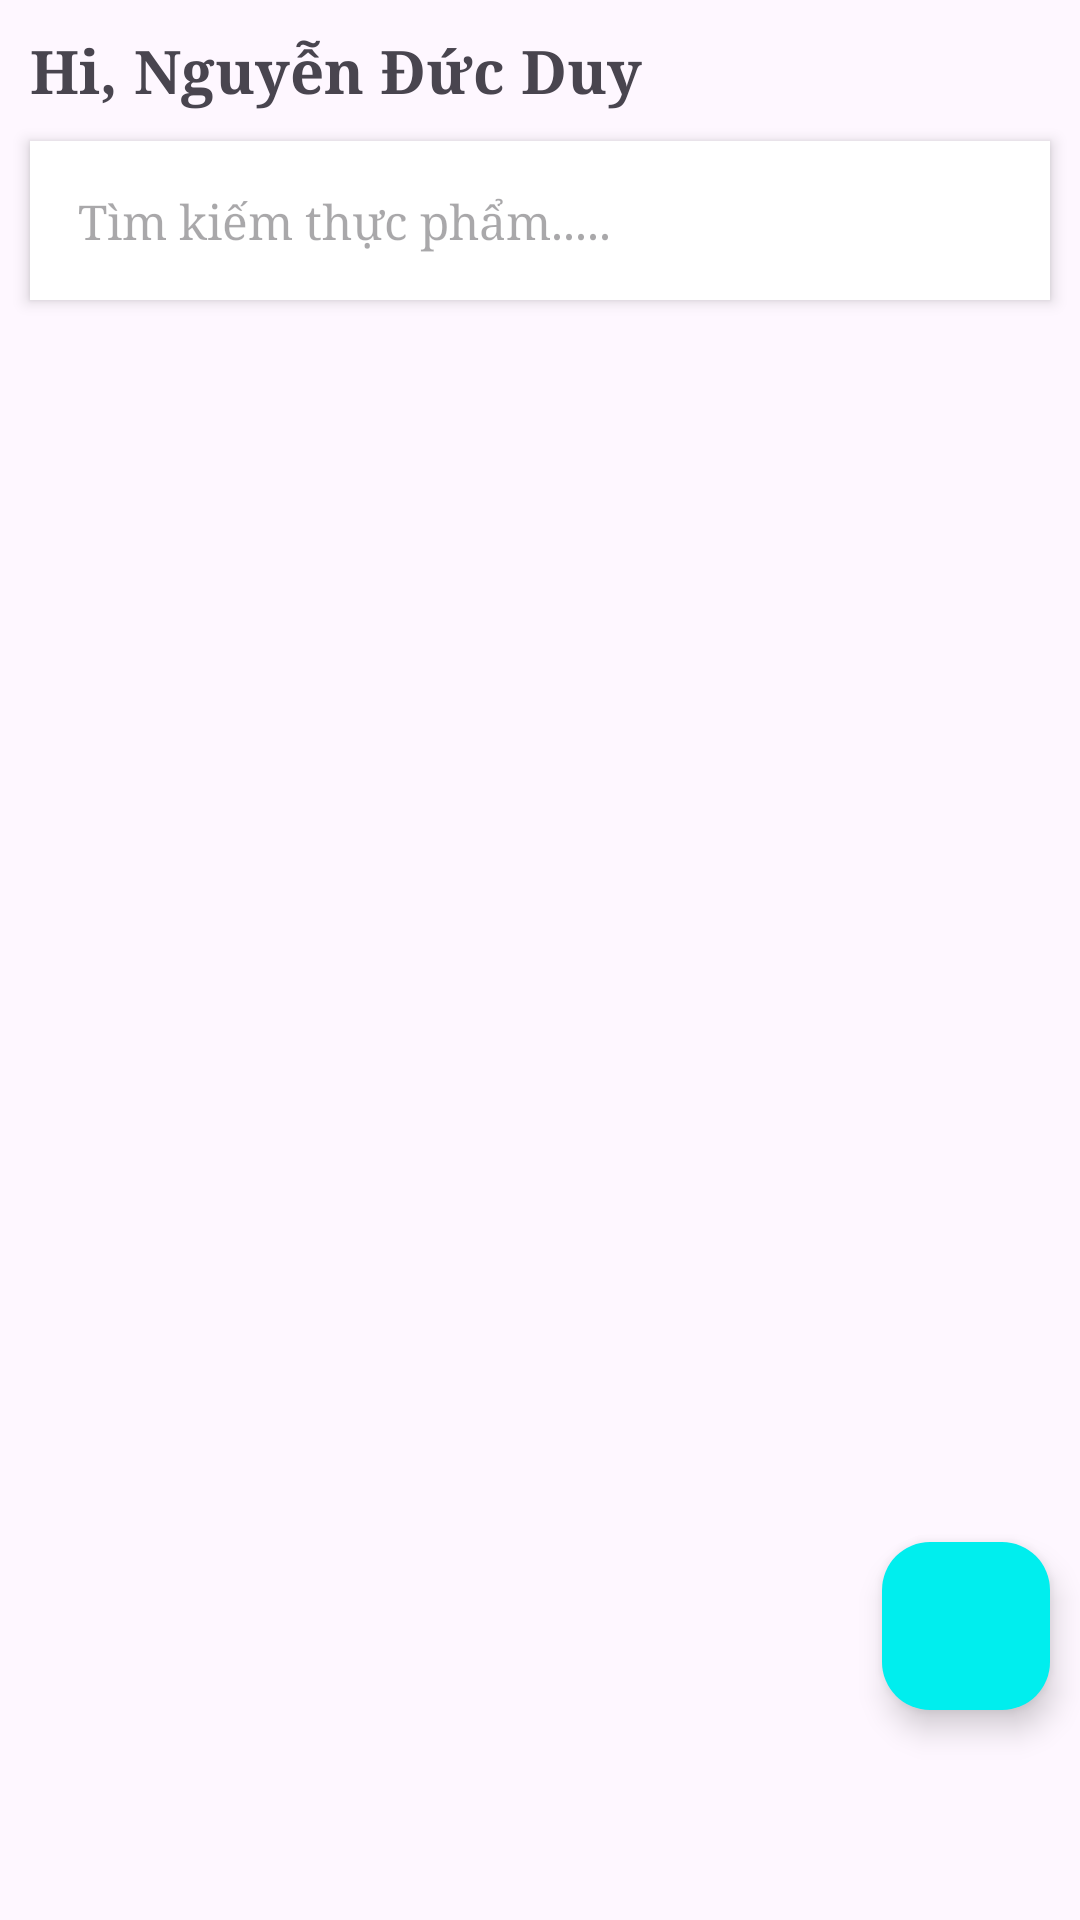

The Android layout XML behind this screen, and the referenced resources:
<!-- AndroidManifest.xml: application theme Theme.AppBanRau -->
<!-- res/layout/frg_trang_chu_admin.xml -->
<?xml version="1.0" encoding="utf-8"?>
<LinearLayout xmlns:android="http://schemas.android.com/apk/res/android"
    xmlns:app="http://schemas.android.com/apk/res-auto"
    android:layout_width="match_parent"
    android:layout_height="match_parent"
    android:orientation="vertical">

    
    <TextView
        android:id="@+id/tvTenTaiKhoanAdmin"
        android:layout_width="match_parent"
        android:layout_height="wrap_content"
        android:text="Hi, Nguyễn Đức Duy"
        android:textSize="20dp"
        android:textStyle="bold"
        android:fontFamily="serif"
        android:layout_marginTop="10dp"
        android:layout_marginLeft="10dp" />

    
    <EditText
        android:id="@+id/edSeachAdmin"
        android:layout_width="match_parent"
        android:layout_height="wrap_content"
        android:layout_marginLeft="10dp"
        android:layout_marginRight="10dp"
        android:background="@color/white"
        android:padding="16dp"
        android:elevation="3dp"
        android:layout_marginTop="10dp"
        android:drawableStart="@drawable/ic_search_trang_chu_admin"
        android:hint="Tìm kiếm thực phẩm....."
        android:fontFamily="serif"
        android:drawablePadding="10dp"
        android:textSize="16sp" />

    
    <RelativeLayout
        android:layout_width="match_parent"
        android:layout_height="match_parent">

        <androidx.recyclerview.widget.RecyclerView
            android:id="@+id/recyclerSanPhamAdmin"
            android:layout_width="match_parent"
            android:layout_height="match_parent" />

        <com.google.android.material.floatingactionbutton.FloatingActionButton
            android:id="@+id/fltAddSanPhamAdmin"
            android:layout_width="wrap_content"
            android:layout_height="wrap_content"
            android:layout_alignParentBottom="true"
            android:layout_alignParentEnd="true"
            android:layout_marginRight="10dp"
            android:layout_marginBottom="70dp"
            android:src="@drawable/ic_add"
            android:backgroundTint="#00EEEE"
            app:tint="@color/white" />
    </RelativeLayout>

</LinearLayout>
<!-- resources referenced by this layout -->
<resources>
  <color name="white">#FFFFFFFF</color>
  <style name="Theme.AppBanRau" parent="Base.Theme.AppBanRau" />
  <style name="Base.Theme.AppBanRau" parent="Theme.Material3.DayNight.NoActionBar">
          
          
      </style>
</resources>
